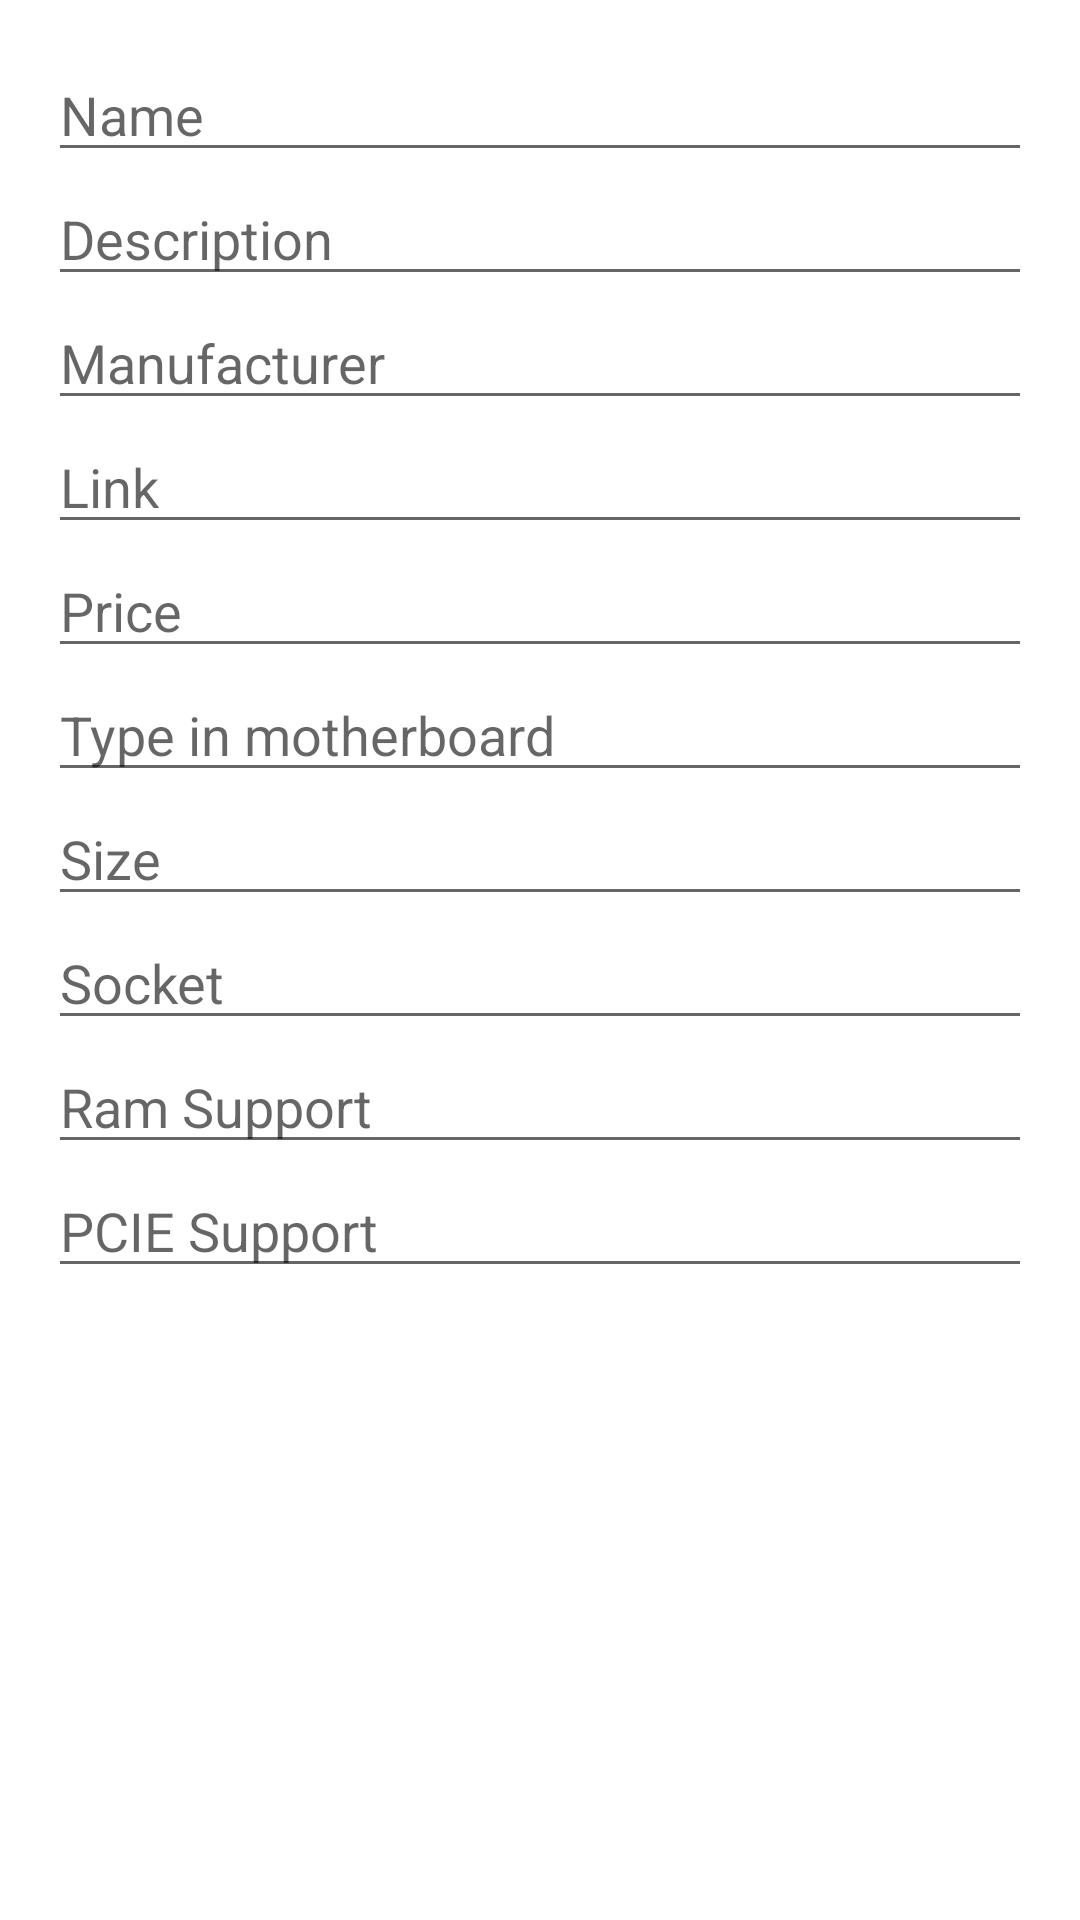

Produce the Android XML layout that renders to this screen, including the resource entries it uses.
<!-- AndroidManifest.xml: application theme Theme.CompartyApp -->
<!-- res/layout/activity_add_motherboard.xml -->
<?xml version="1.0" encoding="utf-8"?>
<LinearLayout xmlns:android="http://schemas.android.com/apk/res/android"
    xmlns:app="http://schemas.android.com/apk/res-auto"
    xmlns:tools="http://schemas.android.com/tools"
    android:layout_width="match_parent"
    android:layout_height="match_parent"
    android:orientation="vertical"
    android:padding="16dp"
    tools:context=".AddMotherboard">

    <EditText
        android:id="@+id/edit_text_name"
        android:layout_width="match_parent"
        android:layout_height="wrap_content"
        android:hint="Name">
    </EditText>

    <EditText
        android:id="@+id/edit_text_description"
        android:layout_width="match_parent"
        android:layout_height="wrap_content"
        android:hint="Description">
    </EditText>

    <EditText
        android:id="@+id/edit_text_manufacturer"
        android:layout_width="match_parent"
        android:layout_height="wrap_content"
        android:hint="Manufacturer"
        android:maxLines="1"
        android:inputType="text">
    </EditText>

    <EditText
        android:id="@+id/edit_text_link"
        android:layout_width="match_parent"
        android:layout_height="wrap_content"
        android:hint="Link">
    </EditText>


    <EditText
        android:id="@+id/editTextPrice"
        android:layout_width="match_parent"
        android:layout_height="wrap_content"
        android:hint="Price"
        android:inputType="numberDecimal" />

    <EditText
        android:id="@+id/edit_text_productType"
        android:layout_width="match_parent"
        android:layout_height="wrap_content"
        android:hint="Type in motherboard"
        android:maxLines="1"
        android:inputType="text">
    </EditText>

    <EditText
        android:id="@+id/edit_text_size"
        android:layout_width="match_parent"
        android:layout_height="wrap_content"
        android:hint="Size"
        android:maxLines="1"
        android:inputType="text">
    </EditText>

    <EditText
        android:id="@+id/edit_text_socket"
        android:layout_width="match_parent"
        android:layout_height="wrap_content"
        android:hint="Socket"
        android:maxLines="1"
        android:inputType="text">
    </EditText>

    <EditText
        android:id="@+id/edit_text_ramSupport"
        android:layout_width="match_parent"
        android:layout_height="wrap_content"
        android:hint="Ram Support"
        android:maxLines="1"
        android:inputType="text">
    </EditText>

    <EditText
        android:id="@+id/edit_text_pcieSupport"
        android:layout_width="match_parent"
        android:layout_height="wrap_content"
        android:hint="PCIE Support"
        android:maxLines="1"
        android:inputType="text">
    </EditText>



</LinearLayout>
<!-- resources referenced by this layout -->
<resources>
  <style name="Theme.CompartyApp" parent="Theme.MaterialComponents.DayNight.DarkActionBar">
          
          <item name="colorPrimary">@color/purple_500</item>
          <item name="colorPrimaryVariant">@color/purple_700</item>
          <item name="colorOnPrimary">@color/white</item>
          
          <item name="colorSecondary">@color/teal_200</item>
          <item name="colorSecondaryVariant">@color/teal_700</item>
          <item name="colorOnSecondary">@color/black</item>
          
          <item name="android:statusBarColor" tools:targetApi="l">?attr/colorPrimaryVariant</item>
          
      </style>
  <!-- not gathered from this repository: default colours our renderer supplied (Android Studio template values) -->
  <color name="purple_500">#FF6200EE</color>
  <color name="purple_700">#FF3700B3</color>
  <color name="teal_200">#FF03DAC5</color>
  <color name="teal_700">#FF018786</color>
  <color name="black">#FF000000</color>
  <color name="white">#FFFFFFFF</color>
</resources>
